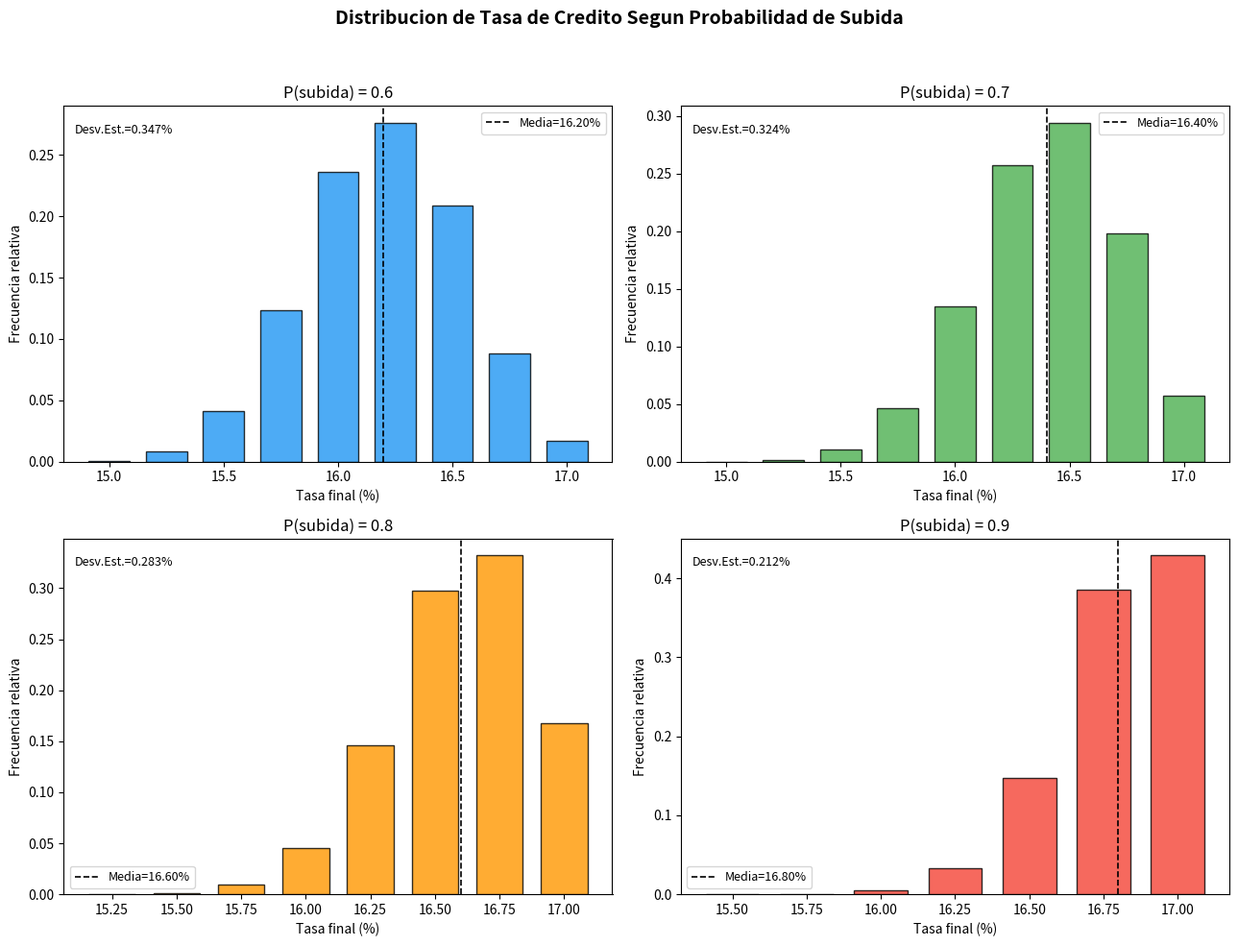

Generate this figure with matplotlib: (Note: this script raises an exception after producing the figure.)
"""
binomial_credit_rate_timevary.py
================================
Modela la incertidumbre en la tasa de interes de tarjetas de credito
usando un modelo binomial con probabilidad variable en el tiempo.
Inspirado en el ejemplo de decisiones de la Fed sobre tasas.

Simula multiples escenarios de reuniones de la Fed donde en cada una
se puede subir la tasa (con cierta probabilidad) o mantenerla. Luego
muestra como un cambio estructural a mitad de anio altera la distribucion
de resultados.
"""

import numpy as np
import matplotlib.pyplot as plt
from typing import List, Dict, Tuple


def simulate_credit_rate(
    fed_meetings: int = 8,
    prob_raises: float = 0.7,
    base_rate: float = 15.0,
    spread: float = 0.25,
    n_simulations: int = 50_000,
    seed: int = 42,
) -> np.ndarray:
    """
    Simula la tasa de interes de tarjeta de credito usando un modelo binomial.

    En cada reunion de la Fed, la tasa puede subir 'spread' puntos con
    probabilidad 'prob_raises', o mantenerse.

    Parametros
    ----------
    fed_meetings : int
        Numero de reuniones de la Fed en el anio.
    prob_raises : float
        Probabilidad de que la tasa suba en cada reunion.
    base_rate : float
        Tasa base inicial (en porcentaje).
    spread : float
        Incremento en puntos porcentuales por cada subida.
    n_simulations : int
        Numero de simulaciones Monte Carlo.
    seed : int
        Semilla para reproducibilidad.

    Retorna
    -------
    np.ndarray
        Arreglo con las tasas finales simuladas.
    """
    rng = np.random.default_rng(seed)

    # Numero de subidas en cada simulacion (variable binomial)
    n_raises = rng.binomial(n=fed_meetings, p=prob_raises, size=n_simulations)

    # Tasa final = base + incremento por cada subida
    final_rates = base_rate + n_raises * spread

    return final_rates


def plot_rate_distributions(
    results: Dict[float, np.ndarray],
    prob_raises_list: List[float],
) -> None:
    """
    Grafica las distribuciones de tasas finales para distintas probabilidades.

    Parametros
    ----------
    results : dict
        Diccionario {probabilidad: arreglo_de_tasas}.
    prob_raises_list : list
        Lista de probabilidades usadas (para el orden).
    """
    fig, axes = plt.subplots(2, 2, figsize=(13, 10))
    axes = axes.flatten()

    colores = ["#2196F3", "#4CAF50", "#FF9800", "#F44336"]

    for i, prob in enumerate(prob_raises_list):
        ax = axes[i]
        tasas = results[prob]

        # Valores unicos posibles de la distribucion binomial
        valores, conteos = np.unique(tasas, return_counts=True)
        frecuencias = conteos / len(tasas)

        ax.bar(valores, frecuencias, width=0.18, color=colores[i], alpha=0.8, edgecolor="black")
        ax.set_title(f"P(subida) = {prob:.1f}", fontsize=12)
        ax.set_xlabel("Tasa final (%)")
        ax.set_ylabel("Frecuencia relativa")

        # Anotar media y desviacion estandar
        media = np.mean(tasas)
        desv = np.std(tasas, ddof=1)
        ax.axvline(media, color="black", linestyle="--", linewidth=1.2, label=f"Media={media:.2f}%")
        ax.legend(fontsize=9)
        ax.text(
            0.02, 0.95,
            f"Desv.Est.={desv:.3f}%",
            transform=ax.transAxes,
            fontsize=9,
            verticalalignment="top",
        )

    plt.suptitle(
        "Distribucion de Tasa de Credito Segun Probabilidad de Subida",
        fontsize=14,
        fontweight="bold",
    )
    plt.tight_layout(rect=[0, 0, 1, 0.95])
    plt.savefig("data/credit_rate_distributions.png", dpi=120, bbox_inches="tight")
    plt.show()
    print("Grafico guardado en data/credit_rate_distributions.png")


def time_varying_simulation(
    fed_meetings: int = 8,
    initial_prob: float = 0.6,
    shock_meeting: int = 4,
    new_prob: float = 0.9,
    base_rate: float = 15.0,
    spread_up: float = 0.25,
    spread_down: float = -0.10,
    prob_down_post_shock: float = 0.05,
    n_simulations: int = 50_000,
    seed: int = 42,
) -> Tuple[np.ndarray, np.ndarray]:
    """
    Simula tasas con un cambio estructural a mitad de periodo.

    Antes del shock: modelo binomial (sube o se mantiene).
    Despues del shock: modelo trinomial (sube, se mantiene, o baja),
    con probabilidades ajustadas a la nueva realidad economica.

    Parametros
    ----------
    fed_meetings : int
        Numero total de reuniones.
    initial_prob : float
        Probabilidad de subida antes del shock.
    shock_meeting : int
        Reunion donde ocurre el cambio estructural.
    new_prob : float
        Nueva probabilidad de subida despues del shock.
    base_rate : float
        Tasa base inicial.
    spread_up : float
        Incremento por subida.
    spread_down : float
        Decremento por bajada (solo post-shock).
    prob_down_post_shock : float
        Probabilidad de bajada despues del shock.
    n_simulations : int
        Numero de simulaciones.
    seed : int
        Semilla.

    Retorna
    -------
    tuple(np.ndarray, np.ndarray)
        Tasas finales con cambio estructural y sin el (binomial puro).
    """
    rng = np.random.default_rng(seed)

    # --- Escenario 1: SIN cambio estructural (binomial puro) ---
    n_raises_puro = rng.binomial(n=fed_meetings, p=initial_prob, size=n_simulations)
    tasas_sin_cambio = base_rate + n_raises_puro * spread_up

    # --- Escenario 2: CON cambio estructural ---
    tasas_con_cambio = np.full(n_simulations, base_rate)

    # Fase 1: reuniones antes del shock (binomial clasico)
    reuniones_fase1 = shock_meeting
    subidas_fase1 = rng.binomial(n=reuniones_fase1, p=initial_prob, size=n_simulations)
    tasas_con_cambio += subidas_fase1 * spread_up

    # Fase 2: reuniones despues del shock (trinomial)
    reuniones_fase2 = fed_meetings - shock_meeting
    for _ in range(reuniones_fase2):
        # Para cada simulacion, sortear el resultado: subida, mantener o bajada
        u = rng.random(size=n_simulations)
        # Subida si u < new_prob
        subida_mask = u < new_prob
        # Bajada si u >= (1 - prob_down_post_shock)
        bajada_mask = u >= (1 - prob_down_post_shock)
        # El resto se mantiene

        tasas_con_cambio[subida_mask] += spread_up
        tasas_con_cambio[bajada_mask] += spread_down

    return tasas_con_cambio, tasas_sin_cambio


if __name__ == "__main__":
    # --- Ejemplo de uso ---
    print("=" * 60)
    print("DEMO: Modelo binomial de tasa de credito con variacion temporal")
    print("=" * 60)

    # 1. Simular con 4 probabilidades distintas
    prob_list = [0.6, 0.7, 0.8, 0.9]
    resultados = {}

    print("\n--- Escenarios con probabilidad constante ---")
    for p in prob_list:
        tasas = simulate_credit_rate(fed_meetings=8, prob_raises=p, base_rate=15.0, spread=0.25)
        resultados[p] = tasas

        # Estadisticos resumidos
        media = np.mean(tasas)
        desv = np.std(tasas, ddof=1)
        percentil_5 = np.percentile(tasas, 5)
        percentil_95 = np.percentile(tasas, 95)

        print(f"  P(subida)={p:.1f} | Media={media:.2f}% | "
              f"Desv={desv:.3f}% | IC90%=[{percentil_5:.2f}%, {percentil_95:.2f}%]")

    # 2. Graficar distribuciones
    print("\nGenerando graficos de distribuciones...")
    plot_rate_distributions(resultados, prob_list)

    # 3. Escenario con cambio estructural
    print("\n--- Escenario con cambio estructural en reunion 4 ---")
    print("  Antes: P(subida)=0.6 (binomial)")
    print("  Despues: P(subida)=0.9, P(bajada)=0.05 (trinomial)")

    tasas_cambio, tasas_sin = time_varying_simulation(
        fed_meetings=8,
        initial_prob=0.6,
        shock_meeting=4,
        new_prob=0.9,
        base_rate=15.0,
    )

    # Comparar ambos escenarios
    print(f"\n  Sin cambio:  Media={np.mean(tasas_sin):.2f}% | Desv={np.std(tasas_sin, ddof=1):.3f}%")
    print(f"  Con cambio:  Media={np.mean(tasas_cambio):.2f}% | Desv={np.std(tasas_cambio, ddof=1):.3f}%")

    # Grafico comparativo
    fig, ax = plt.subplots(figsize=(10, 5))
    ax.hist(tasas_sin, bins=30, density=True, alpha=0.5, color="steelblue",
            label="Sin cambio estructural", edgecolor="black")
    ax.hist(tasas_cambio, bins=30, density=True, alpha=0.5, color="coral",
            label="Con cambio estructural", edgecolor="black")
    ax.axvline(np.mean(tasas_sin), color="steelblue", linestyle="--", linewidth=1.5)
    ax.axvline(np.mean(tasas_cambio), color="coral", linestyle="--", linewidth=1.5)
    ax.set_xlabel("Tasa final (%)")
    ax.set_ylabel("Densidad")
    ax.set_title("Efecto del cambio estructural en la distribucion de tasas")
    ax.legend()
    plt.tight_layout()
    plt.savefig("data/time_varying_comparison.png", dpi=120, bbox_inches="tight")
    plt.show()
    print("Grafico guardado en data/time_varying_comparison.png")
